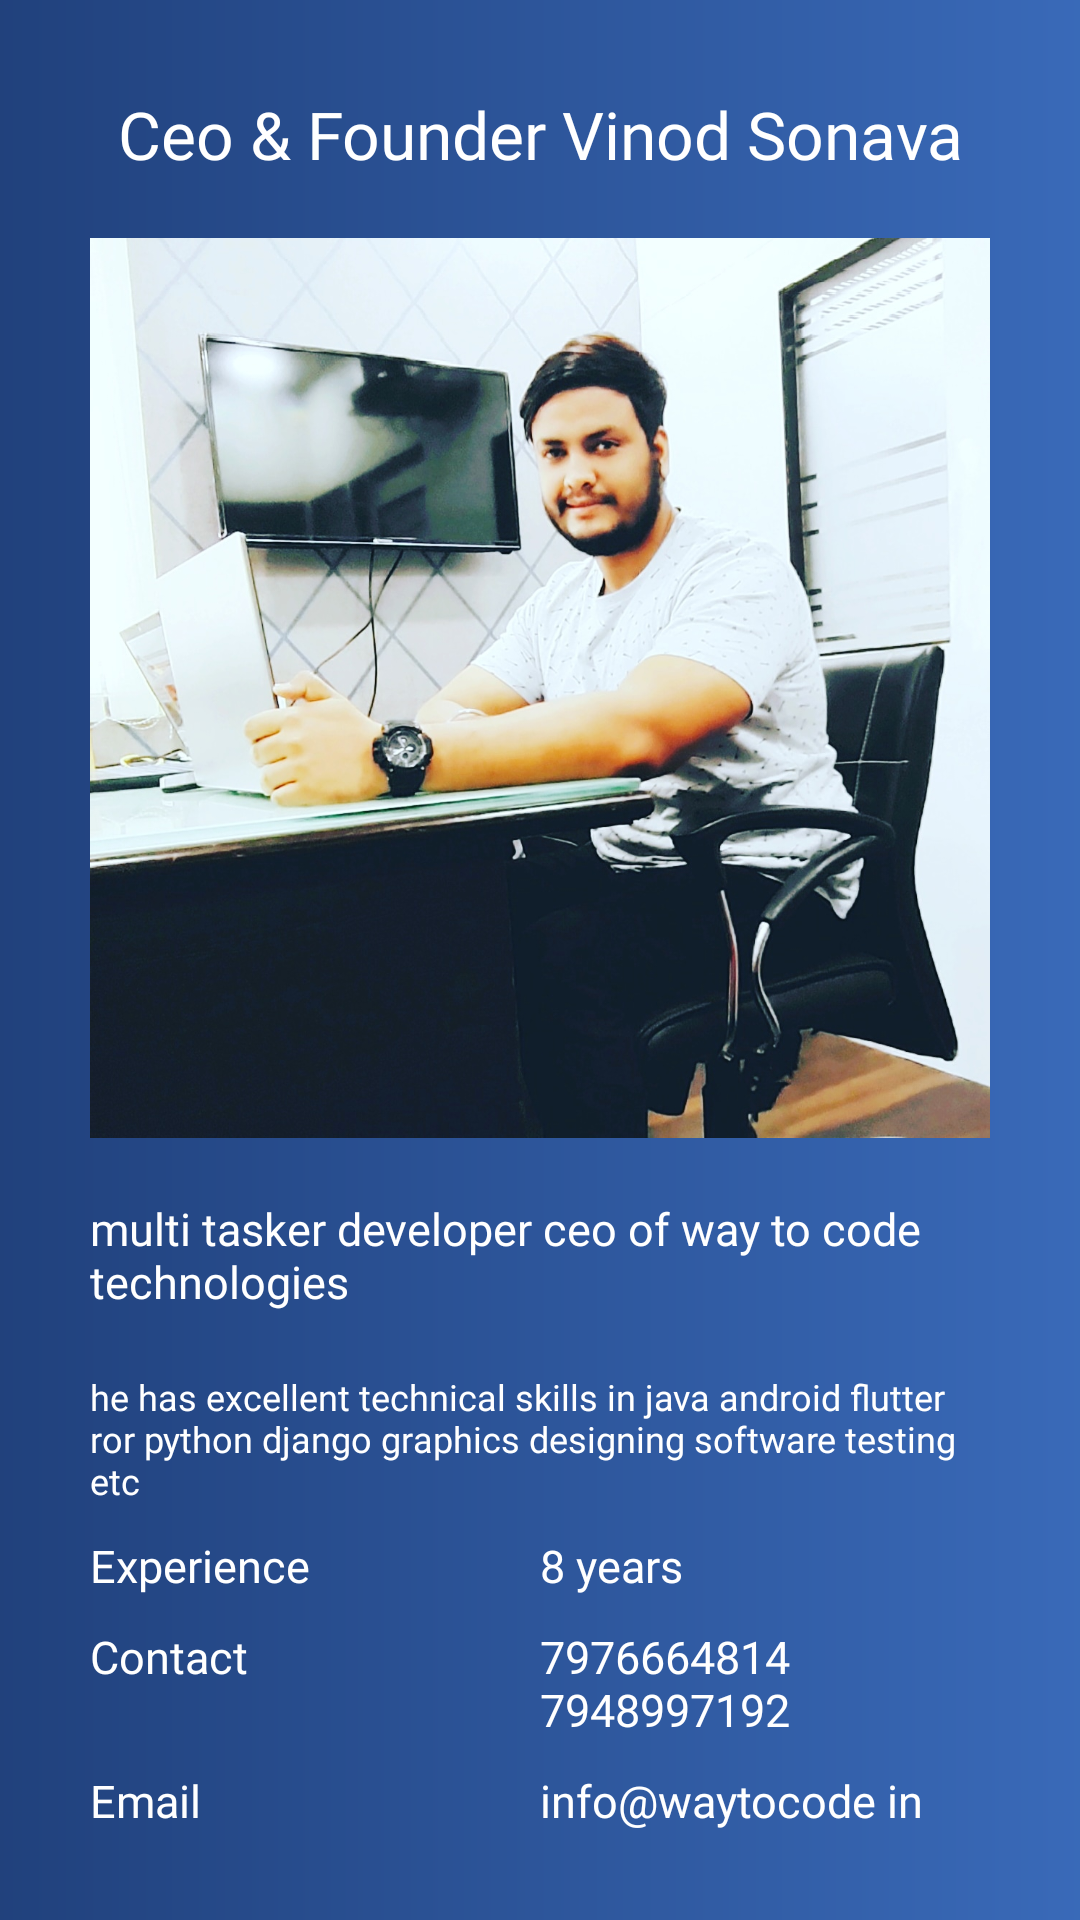

Produce the Android XML layout that renders to this screen, including the resource entries it uses.
<!-- AndroidManifest.xml: application theme Theme.AppCompat.NoActionBar -->
<!-- res/layout/fragment_c_e_o_founder.xml -->
<?xml version="1.0" encoding="utf-8"?>
<androidx.appcompat.widget.LinearLayoutCompat xmlns:android="http://schemas.android.com/apk/res/android"
    xmlns:tools="http://schemas.android.com/tools"
    android:layout_width="match_parent"
    android:layout_height="match_parent"
    android:orientation="vertical"
    android:background="@drawable/introbg"
    tools:context=".fragment.CEOFounderFragment">

    <androidx.core.widget.NestedScrollView
        android:layout_width="match_parent"
        android:layout_height="match_parent">
        <androidx.appcompat.widget.LinearLayoutCompat
            android:layout_width="match_parent"
            android:layout_height="wrap_content"
            android:orientation="vertical"
            android:padding="30dp">

            <androidx.appcompat.widget.AppCompatTextView
                android:layout_width="match_parent"
                android:layout_height="wrap_content"
                android:text="@string/ceo_amp_founder_vinod_sonava"
                android:textSize="22sp"
                android:gravity="center"
                android:textColor="@color/white"
                android:fontFamily="@font/montserratbold"
                />



            <androidx.appcompat.widget.AppCompatImageView
                android:layout_width="match_parent"
                android:layout_height="300dp"
                android:src="@drawable/vinod_ceo"
                android:scaleType="centerCrop"
                android:layout_marginTop="20dp"/>

            <androidx.appcompat.widget.AppCompatTextView
                android:layout_width="match_parent"
                android:layout_height="match_parent"
                android:text="@string/multi_tasker_developer_ceo_of_way_to_code_technologies"
                android:fontFamily="@font/montserratbold"
                android:textColor="@color/white"
                android:layout_marginTop="20dp"
                android:textSize="15sp"
                />

            <androidx.appcompat.widget.AppCompatTextView
                android:layout_width="match_parent"
                android:layout_height="match_parent"
                android:text="@string/he_has_excellent_technical_skills_in_java_android_flutter_ror_python_django_graphics_designing_software_testing_etc"
                android:fontFamily="@font/montserratbold"
                android:textColor="@color/white"
                android:layout_marginTop="20dp"
                android:textSize="12sp"
                />


            <androidx.appcompat.widget.LinearLayoutCompat
                android:layout_width="match_parent"
                android:layout_height="wrap_content"
                android:layout_marginTop="10dp"
                android:orientation="horizontal">

                <androidx.appcompat.widget.AppCompatTextView
                    android:layout_width="0dp"
                    android:layout_height="wrap_content"
                    android:layout_weight="1"
                    android:text="@string/experience"
                    android:fontFamily="@font/montserratbold"
                    android:textColor="@color/white"
                    android:textSize="15sp"
                    />
                <androidx.appcompat.widget.AppCompatTextView
                    android:layout_width="0dp"
                    android:layout_height="wrap_content"
                    android:layout_weight="1"
                    android:text="@string/_8_years"
                    android:fontFamily="@font/montserratbold"
                    android:textColor="@color/white"
                    android:textSize="15sp"
                    />

            </androidx.appcompat.widget.LinearLayoutCompat>

            <androidx.appcompat.widget.LinearLayoutCompat
                android:layout_width="match_parent"
                android:layout_height="wrap_content"
                android:layout_marginTop="10dp"
                android:orientation="horizontal">

                <androidx.appcompat.widget.AppCompatTextView
                    android:layout_width="0dp"
                    android:layout_height="wrap_content"
                    android:layout_weight="1"
                    android:text="@string/contact"
                    android:fontFamily="@font/montserratbold"
                    android:textColor="@color/white"
                    android:textSize="15sp"
                    />
                <androidx.appcompat.widget.AppCompatTextView
                    android:layout_width="0dp"
                    android:layout_height="wrap_content"
                    android:layout_weight="1"
                    android:text="@string/_7976664814_7948997192"
                    android:textAlignment="textStart"
                    android:fontFamily="@font/montserratbold"
                    android:textColor="@color/white"
                    android:textSize="15sp"
                    android:gravity="start" />

            </androidx.appcompat.widget.LinearLayoutCompat>

            <androidx.appcompat.widget.LinearLayoutCompat
                android:layout_width="match_parent"
                android:layout_height="wrap_content"
                android:layout_marginTop="10dp"
                android:orientation="horizontal">

                <androidx.appcompat.widget.AppCompatTextView
                    android:layout_width="0dp"
                    android:layout_height="wrap_content"
                    android:layout_weight="1"
                    android:text="@string/email"
                    android:fontFamily="@font/montserratbold"
                    android:textColor="@color/white"
                    android:textSize="15sp"
                    />
                <androidx.appcompat.widget.AppCompatTextView
                    android:layout_width="0dp"
                    android:layout_height="wrap_content"
                    android:layout_weight="1"
                    android:text="@string/info_waytocode_in"
                    android:fontFamily="@font/montserratbold"
                    android:textColor="@color/white"
                    android:textSize="15sp"
                    />

            </androidx.appcompat.widget.LinearLayoutCompat>


        </androidx.appcompat.widget.LinearLayoutCompat>
    </androidx.core.widget.NestedScrollView>


</androidx.appcompat.widget.LinearLayoutCompat>
<!-- resources referenced by this layout -->
<resources>
  <color name="white">#FFFFFFFF</color>
  <!-- drawable introbg (drawable) -->
  <?xml version="1.0" encoding="utf-8"?>
  <shape xmlns:android="http://schemas.android.com/apk/res/android">
      <gradient
          android:startColor="@color/lightcolor"
          android:endColor="@color/darkcolor"
          android:angle="180">
  
      </gradient>
  
  
  </shape>
  <!-- drawable vinod_ceo: jpg bitmap (drawable, 240908 bytes) -->
  <string name="_7976664814_7948997192">7976664814 7948997192</string>
  <string name="_8_years">8 years</string>
  <string name="ceo_amp_founder_vinod_sonava">Ceo &amp; Founder Vinod Sonava</string>
  <string name="contact">Contact</string>
  <string name="email">Email</string>
  <string name="experience">Experience</string>
  <string name="he_has_excellent_technical_skills_in_java_android_flutter_ror_python_django_graphics_designing_software_testing_etc">he has excellent technical skills in java android flutter ror python django graphics designing software testing etc</string>
  <string name="info_waytocode_in">info@waytocode in</string>
  <string name="multi_tasker_developer_ceo_of_way_to_code_technologies">multi tasker developer ceo of way to code technologies</string>
  <color name="lightcolor">#D13B76D6</color>
  <color name="darkcolor">#CF1D458E</color>
</resources>
